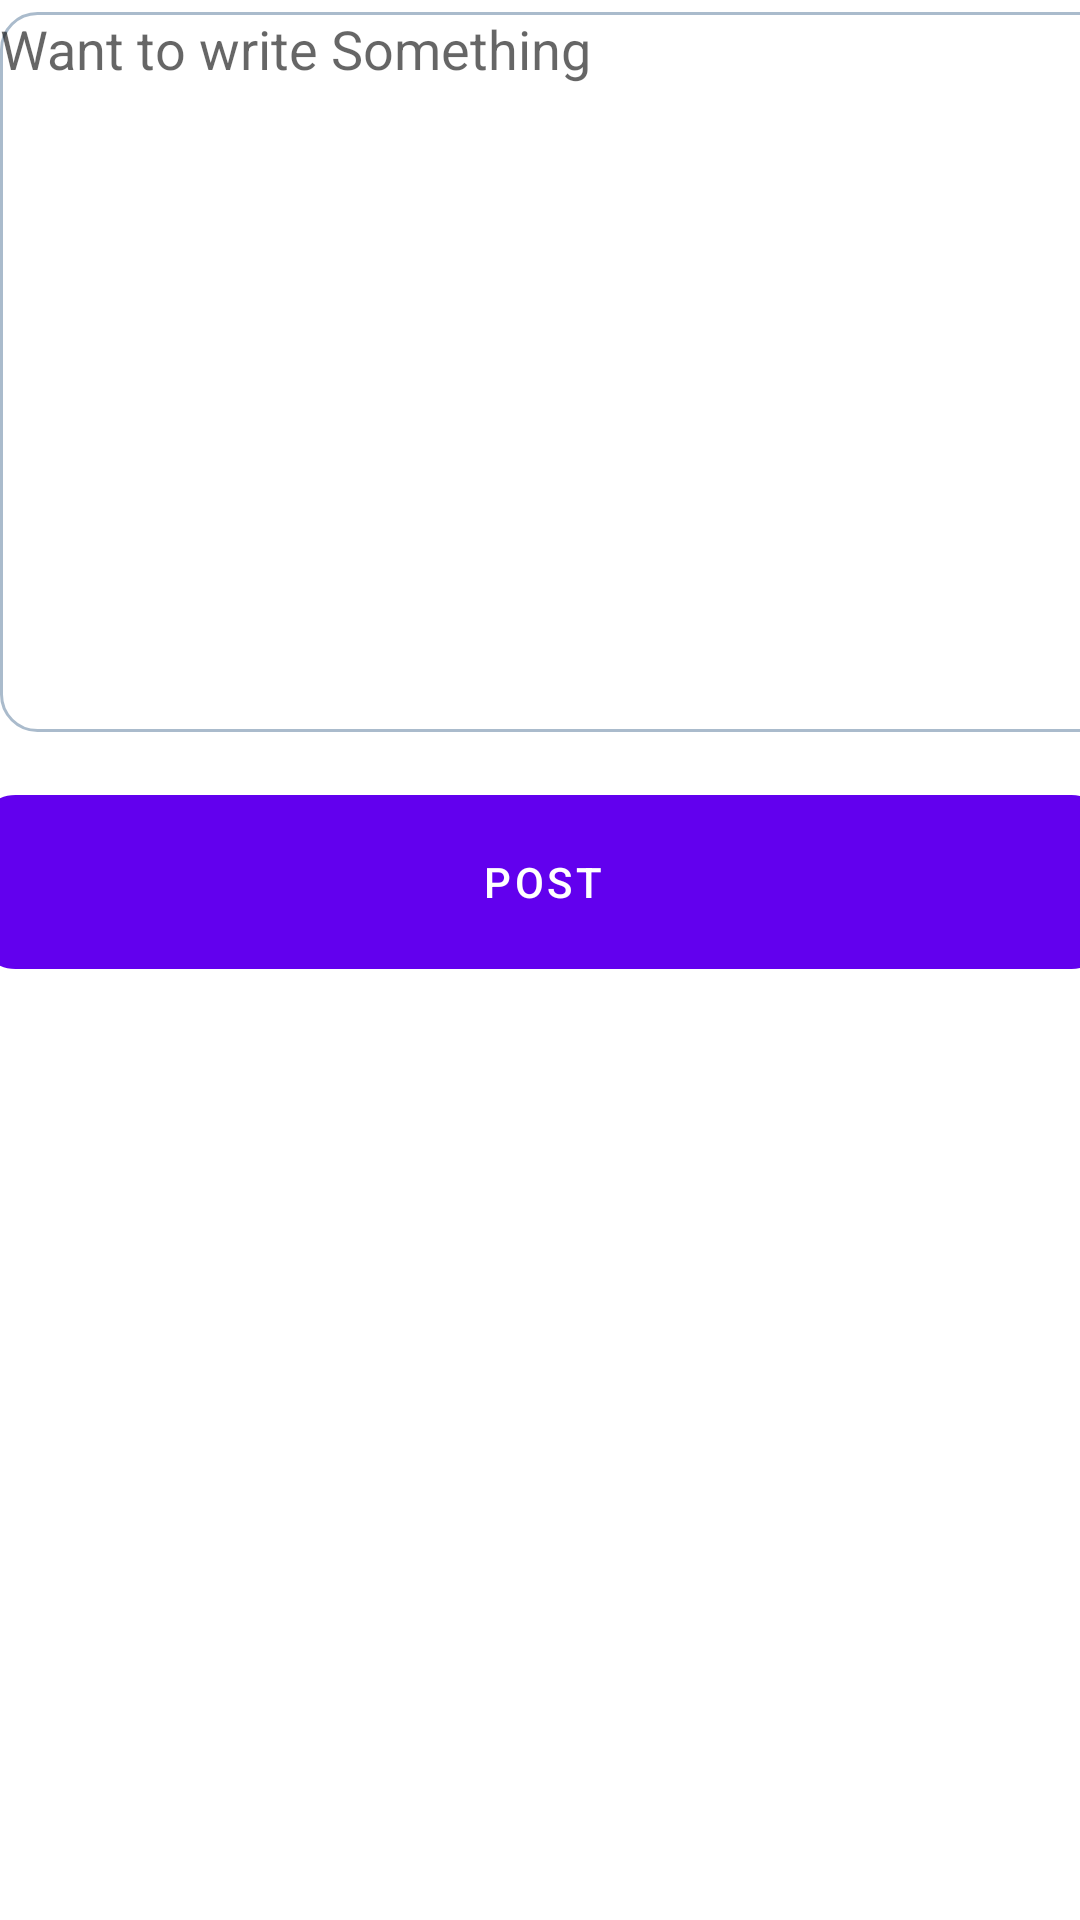

This screen was rendered from an Android layout file. Write that file and the resources it references.
<!-- AndroidManifest.xml: activity theme Theme.SocialMedia.NoActionBar -->
<!-- res/layout/activity_post.xml -->
<?xml version="1.0" encoding="utf-8"?>
<androidx.constraintlayout.widget.ConstraintLayout xmlns:android="http://schemas.android.com/apk/res/android"
    xmlns:app="http://schemas.android.com/apk/res-auto"
    xmlns:tools="http://schemas.android.com/tools"
    android:layout_width="match_parent"
    android:layout_height="match_parent"
    tools:context=".PostActivity">

    <EditText
        android:id="@+id/enter"
        android:layout_width="408dp"
        android:layout_height="240dp"
        android:layout_marginTop="4dp"
        android:background="@drawable/styling"
        android:ems="10"
        android:gravity="top"
        android:hint="Want to write Something"
        android:inputType="textPersonName"
        app:layout_constraintEnd_toEndOf="parent"
        app:layout_constraintHorizontal_bias="0.0"
        app:layout_constraintStart_toStartOf="parent"
        app:layout_constraintTop_toTopOf="parent" />

    <Button
        android:id="@+id/button"
        android:layout_width="377dp"
        android:layout_height="58dp"
        android:background="@drawable/styling"
        android:text="Post"

        app:layout_constraintBottom_toBottomOf="parent"
        app:layout_constraintEnd_toEndOf="parent"
        app:layout_constraintHorizontal_bias="0.47"
        app:layout_constraintStart_toStartOf="parent"
        app:layout_constraintTop_toBottomOf="@+id/enter"
        app:layout_constraintVertical_bias="0.062" />
</androidx.constraintlayout.widget.ConstraintLayout>
<!-- resources referenced by this layout -->
<resources>
  <!-- drawable styling (drawable) -->
  <?xml version="1.0" encoding="utf-8"?>
  <shape xmlns:android="http://schemas.android.com/apk/res/android"
      android:shape="rectangle"
      android:padding="12dp">
      <stroke
          android:width="1dp"
          android:color="#abc"
          >
      </stroke>
     <corners android:radius="12dp"></corners>
  </shape>
  <style name="Theme.SocialMedia.NoActionBar">
          <item name="windowActionBar">false</item>
          <item name="windowNoTitle">true</item>
      </style>
</resources>
